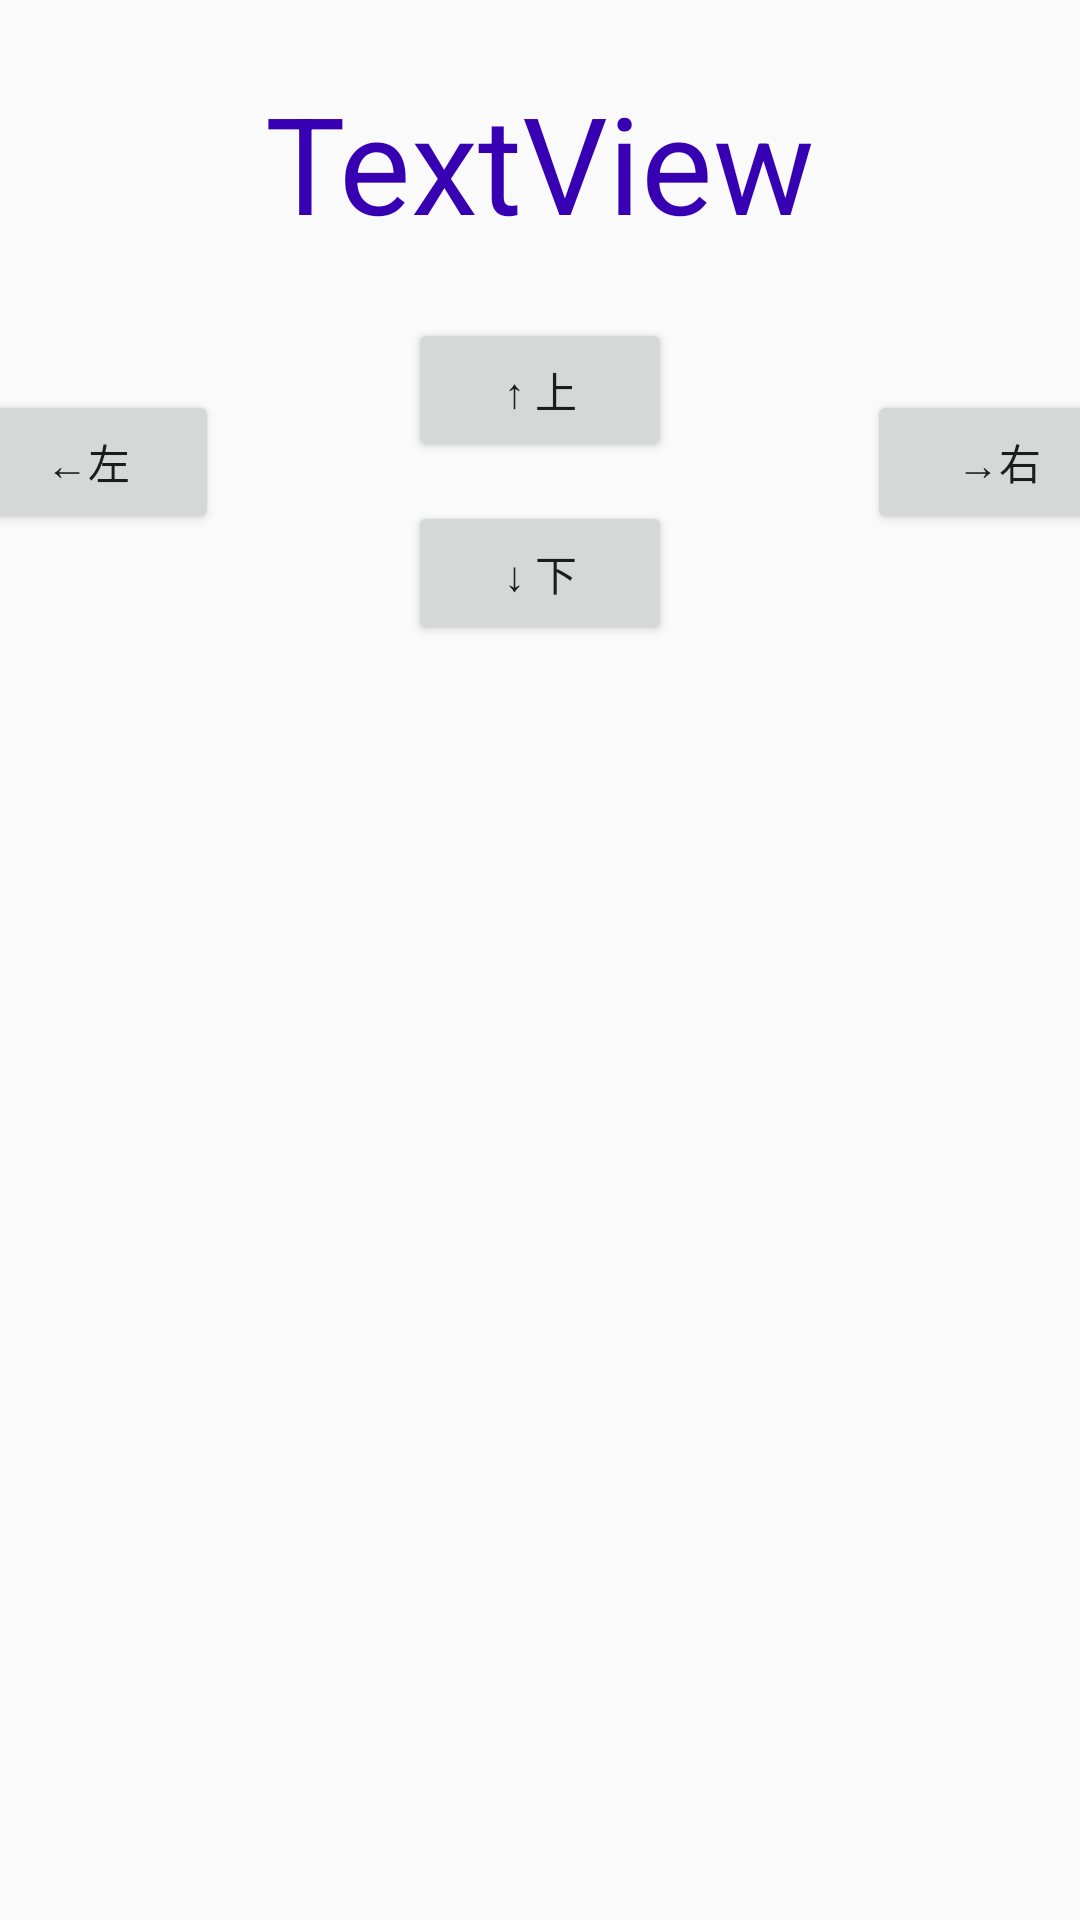

This screen was rendered from an Android layout file. Write that file and the resources it references.
<!-- AndroidManifest.xml: application theme Theme.AppCompat.Light.NoActionBar -->
<!-- res/layout/activity_visit_library.xml -->
<?xml version="1.0" encoding="utf-8"?>
<androidx.constraintlayout.widget.ConstraintLayout xmlns:android="http://schemas.android.com/apk/res/android"
    xmlns:app="http://schemas.android.com/apk/res-auto"
    xmlns:tools="http://schemas.android.com/tools"
    android:layout_width="match_parent"
    android:layout_height="match_parent"
    tools:context=".visitlibrary.VisitLibraryActivity">

    <TextView
        android:id="@+id/tv_position"
        android:layout_width="wrap_content"
        android:layout_height="wrap_content"
        android:text="TextView"
        android:textColor="@color/design_default_color_primary_variant"
        android:textSize="45dp"
        app:layout_constraintBottom_toTopOf="@+id/guideline5"
        app:layout_constraintEnd_toStartOf="@+id/guideline7"
        app:layout_constraintStart_toStartOf="@+id/guideline7"
        app:layout_constraintTop_toTopOf="@+id/guideline5" />

    <androidx.constraintlayout.widget.Guideline
        android:id="@+id/guideline5"
        android:layout_width="wrap_content"
        android:layout_height="wrap_content"
        android:orientation="horizontal"
        app:layout_constraintGuide_begin="54dp" />

    <androidx.constraintlayout.widget.Guideline
        android:id="@+id/guideline7"
        android:layout_width="wrap_content"
        android:layout_height="wrap_content"
        android:orientation="vertical"
        app:layout_constraintGuide_percent="0.5" />

    <androidx.constraintlayout.widget.Guideline
        android:id="@+id/guideline8"
        android:layout_width="wrap_content"
        android:layout_height="wrap_content"
        android:orientation="horizontal"
        app:layout_constraintGuide_begin="154dp" />

    <Button
        android:id="@+id/btn_left"
        android:layout_width="wrap_content"
        android:layout_height="wrap_content"
        android:text="←左"
        app:layout_constraintBottom_toTopOf="@+id/guideline8"
        app:layout_constraintEnd_toStartOf="@+id/guideline10"
        app:layout_constraintStart_toStartOf="@+id/guideline10"
        app:layout_constraintTop_toTopOf="@+id/guideline8" />

    <Button
        android:id="@+id/btn_right"
        android:layout_width="wrap_content"
        android:layout_height="wrap_content"
        android:text="→右"
        app:layout_constraintBottom_toTopOf="@+id/guideline8"
        app:layout_constraintEnd_toStartOf="@+id/guideline11"
        app:layout_constraintStart_toStartOf="@+id/guideline11"
        app:layout_constraintTop_toTopOf="@+id/guideline8" />

    <Button
        android:id="@+id/btn_up"
        android:layout_width="wrap_content"
        android:layout_height="wrap_content"
        android:text="↑ 上"
        app:layout_constraintBottom_toTopOf="@+id/guideline9"
        app:layout_constraintEnd_toStartOf="@+id/guideline7"
        app:layout_constraintStart_toStartOf="@+id/guideline7"
        app:layout_constraintTop_toTopOf="@+id/guideline9" />

    <Button
        android:id="@+id/btn_down"
        android:layout_width="wrap_content"
        android:layout_height="wrap_content"
        android:text="↓ 下"
        app:layout_constraintBottom_toTopOf="@+id/guideline12"
        app:layout_constraintEnd_toStartOf="@+id/guideline7"
        app:layout_constraintStart_toStartOf="@+id/guideline7"
        app:layout_constraintTop_toTopOf="@+id/guideline12" />

    <androidx.constraintlayout.widget.Guideline
        android:id="@+id/guideline9"
        android:layout_width="wrap_content"
        android:layout_height="wrap_content"
        android:orientation="horizontal"
        app:layout_constraintGuide_begin="130dp" />

    <androidx.constraintlayout.widget.Guideline
        android:id="@+id/guideline10"
        android:layout_width="wrap_content"
        android:layout_height="wrap_content"
        android:orientation="vertical"
        app:layout_constraintGuide_end="331dp" />

    <androidx.constraintlayout.widget.Guideline
        android:id="@+id/guideline11"
        android:layout_width="wrap_content"
        android:layout_height="wrap_content"
        android:orientation="vertical"
        app:layout_constraintGuide_begin="333dp" />

    <androidx.constraintlayout.widget.Guideline
        android:id="@+id/guideline12"
        android:layout_width="wrap_content"
        android:layout_height="wrap_content"
        android:orientation="horizontal"
        app:layout_constraintGuide_begin="191dp" />

    <androidx.constraintlayout.widget.Guideline
        android:id="@+id/guideline13"
        android:layout_width="wrap_content"
        android:layout_height="wrap_content"
        android:orientation="horizontal"
        app:layout_constraintGuide_begin="243dp" />

    <androidx.recyclerview.widget.RecyclerView
        android:id="@+id/recyclerView"
        android:layout_width="0dp"
        android:layout_height="0dp"
        android:layout_marginLeft="3dp"
        android:layout_marginRight="3dp"
        app:layout_constraintBottom_toBottomOf="parent"
        app:layout_constraintEnd_toEndOf="parent"
        app:layout_constraintStart_toStartOf="parent"
        app:layout_constraintTop_toTopOf="@+id/guideline13" />

</androidx.constraintlayout.widget.ConstraintLayout>
<!-- resources referenced by this layout -->
<resources>

</resources>
